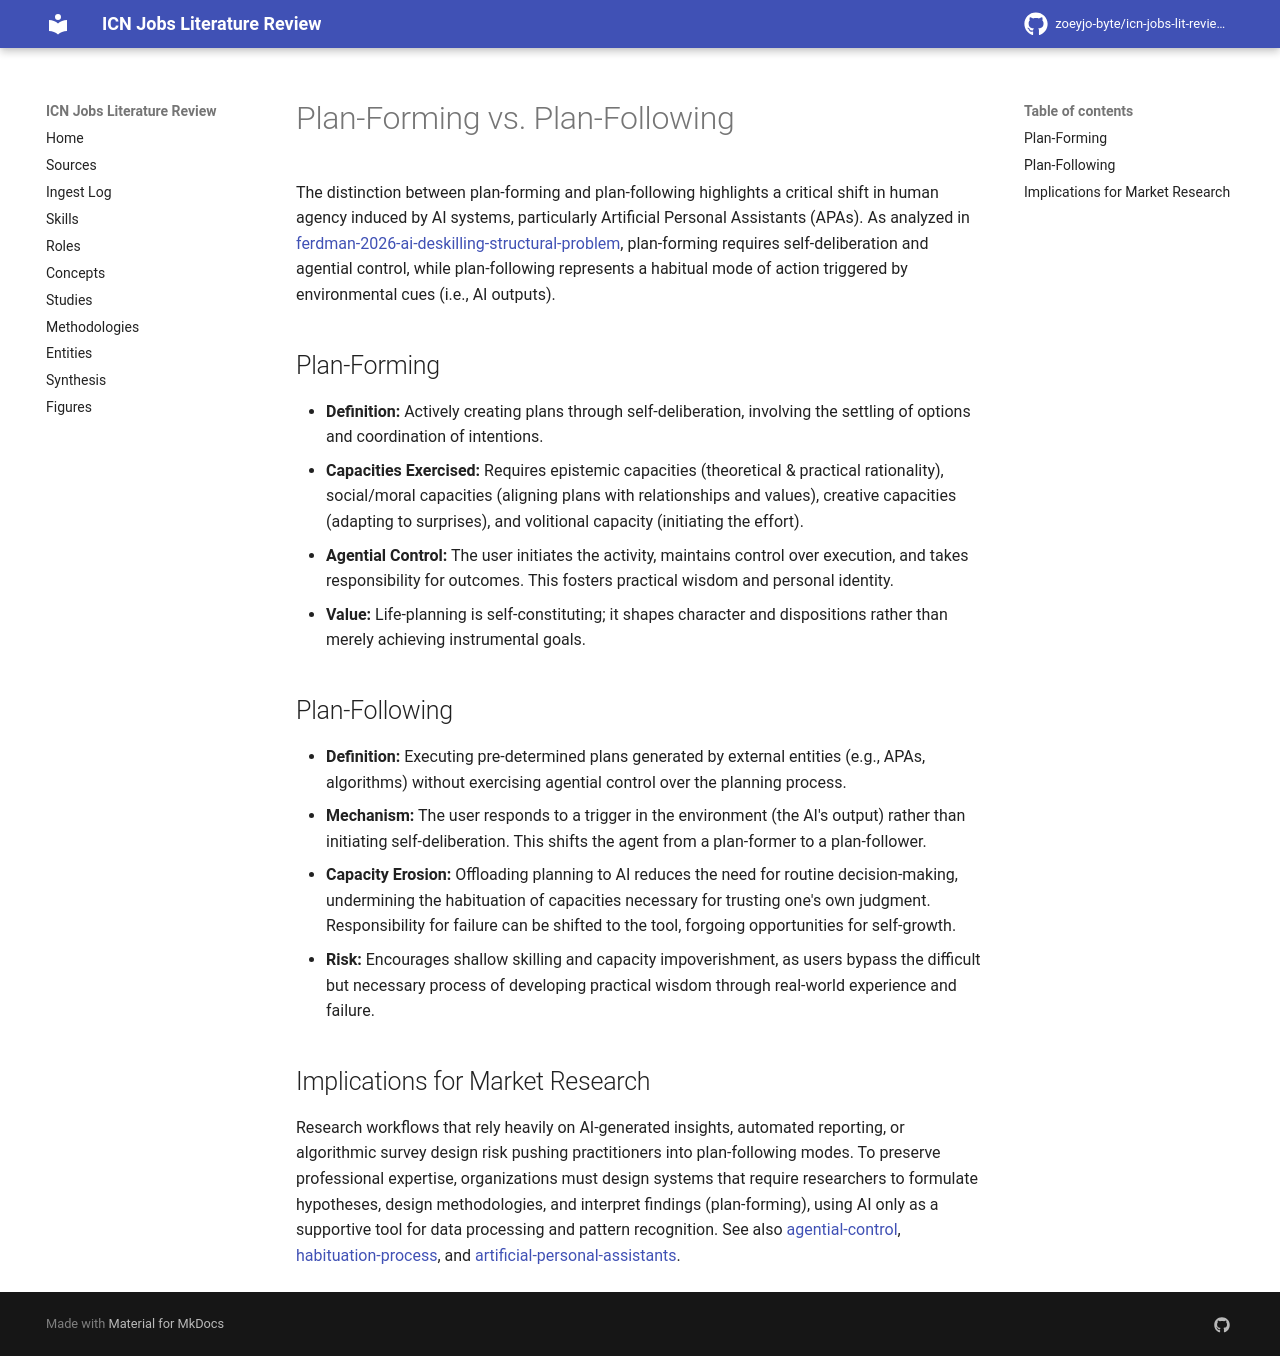

repository: zoeyjo-byte/icn-jobs-lit-review · page: concepts/plan-forming-vs-plan-following/index.html · generator: mkdocs

# Plan-Forming vs. Plan-Following

The distinction between plan-forming and plan-following highlights a critical shift in human agency induced by AI systems, particularly Artificial Personal Assistants (APAs). As analyzed in [[ferdman-2026-ai-deskilling-structural-problem]], plan-forming requires self-deliberation and agential control, while plan-following represents a habitual mode of action triggered by environmental cues (i.e., AI outputs).

## Plan-Forming
- **Definition:** Actively creating plans through self-deliberation, involving the settling of options and coordination of intentions.
- **Capacities Exercised:** Requires epistemic capacities (theoretical & practical rationality), social/moral capacities (aligning plans with relationships and values), creative capacities (adapting to surprises), and volitional capacity (initiating the effort).
- **Agential Control:** The user initiates the activity, maintains control over execution, and takes responsibility for outcomes. This fosters practical wisdom and personal identity.
- **Value:** Life-planning is self-constituting; it shapes character and dispositions rather than merely achieving instrumental goals.

## Plan-Following
- **Definition:** Executing pre-determined plans generated by external entities (e.g., APAs, algorithms) without exercising agential control over the planning process.
- **Mechanism:** The user responds to a trigger in the environment (the AI's output) rather than initiating self-deliberation. This shifts the agent from a plan-former to a plan-follower.
- **Capacity Erosion:** Offloading planning to AI reduces the need for routine decision-making, undermining the habituation of capacities necessary for trusting one's own judgment. Responsibility for failure can be shifted to the tool, forgoing opportunities for self-growth.
- **Risk:** Encourages shallow skilling and capacity impoverishment, as users bypass the difficult but necessary process of developing practical wisdom through real-world experience and failure.

## Implications for Market Research
Research workflows that rely heavily on AI-generated insights, automated reporting, or algorithmic survey design risk pushing practitioners into plan-following modes. To preserve professional expertise, organizations must design systems that require researchers to formulate hypotheses, design methodologies, and interpret findings (plan-forming), using AI only as a supportive tool for data processing and pattern recognition. See also [[agential-control]], [[habituation-process]], and [[artificial-personal-assistants]].
